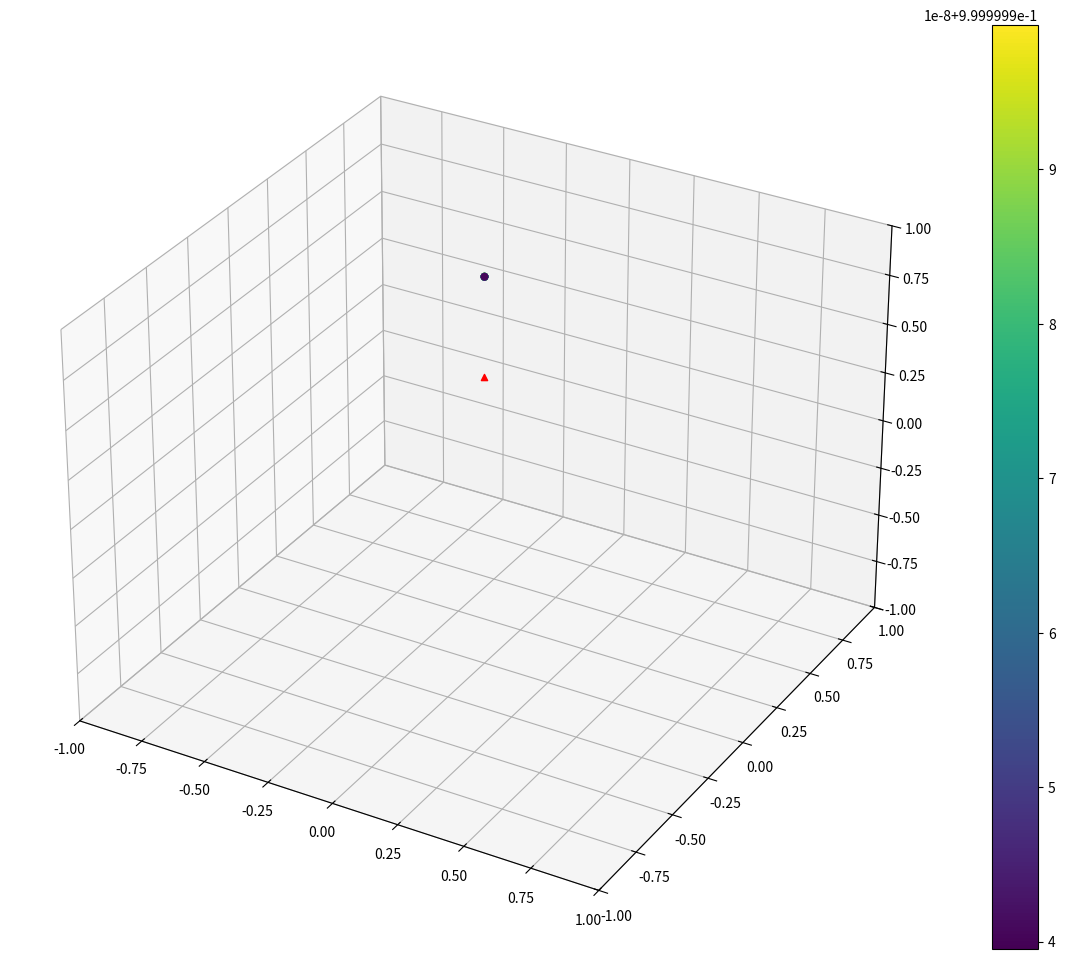

This figure's Python source:
#!/usr/bin/env python3

import math

import numpy as np
import numpy.linalg as LA
import matplotlib.pyplot as plt
import mpl_toolkits.mplot3d


def gold_spiral_sampling_patch(v, alpha, num_pts):
    """
    R calculate the spiral neighbor.

    Args:
        v: (todo): write your description
        alpha: (float): write your description
        num_pts: (int): write your description
    """
    v1 = orth(v)
    v2 = np.cross(v, v1)
    v, v1, v2 = v[:, None], v1[:, None], v2[:, None]
    indices = np.arange(num_pts) + 0.66
    phi = np.arccos(1 + (math.cos(alpha) - 1) * indices / num_pts)
    theta = np.pi * (1 + 5 ** 0.5) * indices
    r = np.sin(phi)
    return (v * np.cos(phi) + r * (v1 * np.cos(theta) + v2 * np.sin(theta))).T


def orth(v):
    """
    Return the orthogonal product of v.

    Args:
        v: (array): write your description
    """
    x, y, z = v
    o = np.array([0.0, -z, y] if abs(x) < abs(y) else [-z, 0.0, x])
    o /= LA.norm(o)
    return o


arc = math.pi / 2
for level in range(7):
    result = 0
    pts = gold_spiral_sampling_patch(np.array([0, 0, 1]), arc, 64)
    for p in gold_spiral_sampling_patch(np.array([0, 0, 1]), arc, 200000):
        theta = pts @ p
        result = max(result, min(np.arccos(np.abs(theta))))

    print("level:", level)
    print("  acc:", result)
    print("  rad:", result * 1.2)
    print("  deg:", result / 2 / np.pi * 360)
    arc = result * 1.2


ax = plt.figure(figsize=(15, 12)).add_subplot(111, projection="3d")
cb = ax.scatter(pts[:, 0], pts[:, 1], pts[:, 2], c=pts[:, 2])
ax.scatter(0, 0, 0.5, c="red", marker="^")
ax.set_xlim(-1, 1)
ax.set_ylim(-1, 1)
ax.set_zlim(-1, 1)
plt.colorbar(cb)
plt.show()
